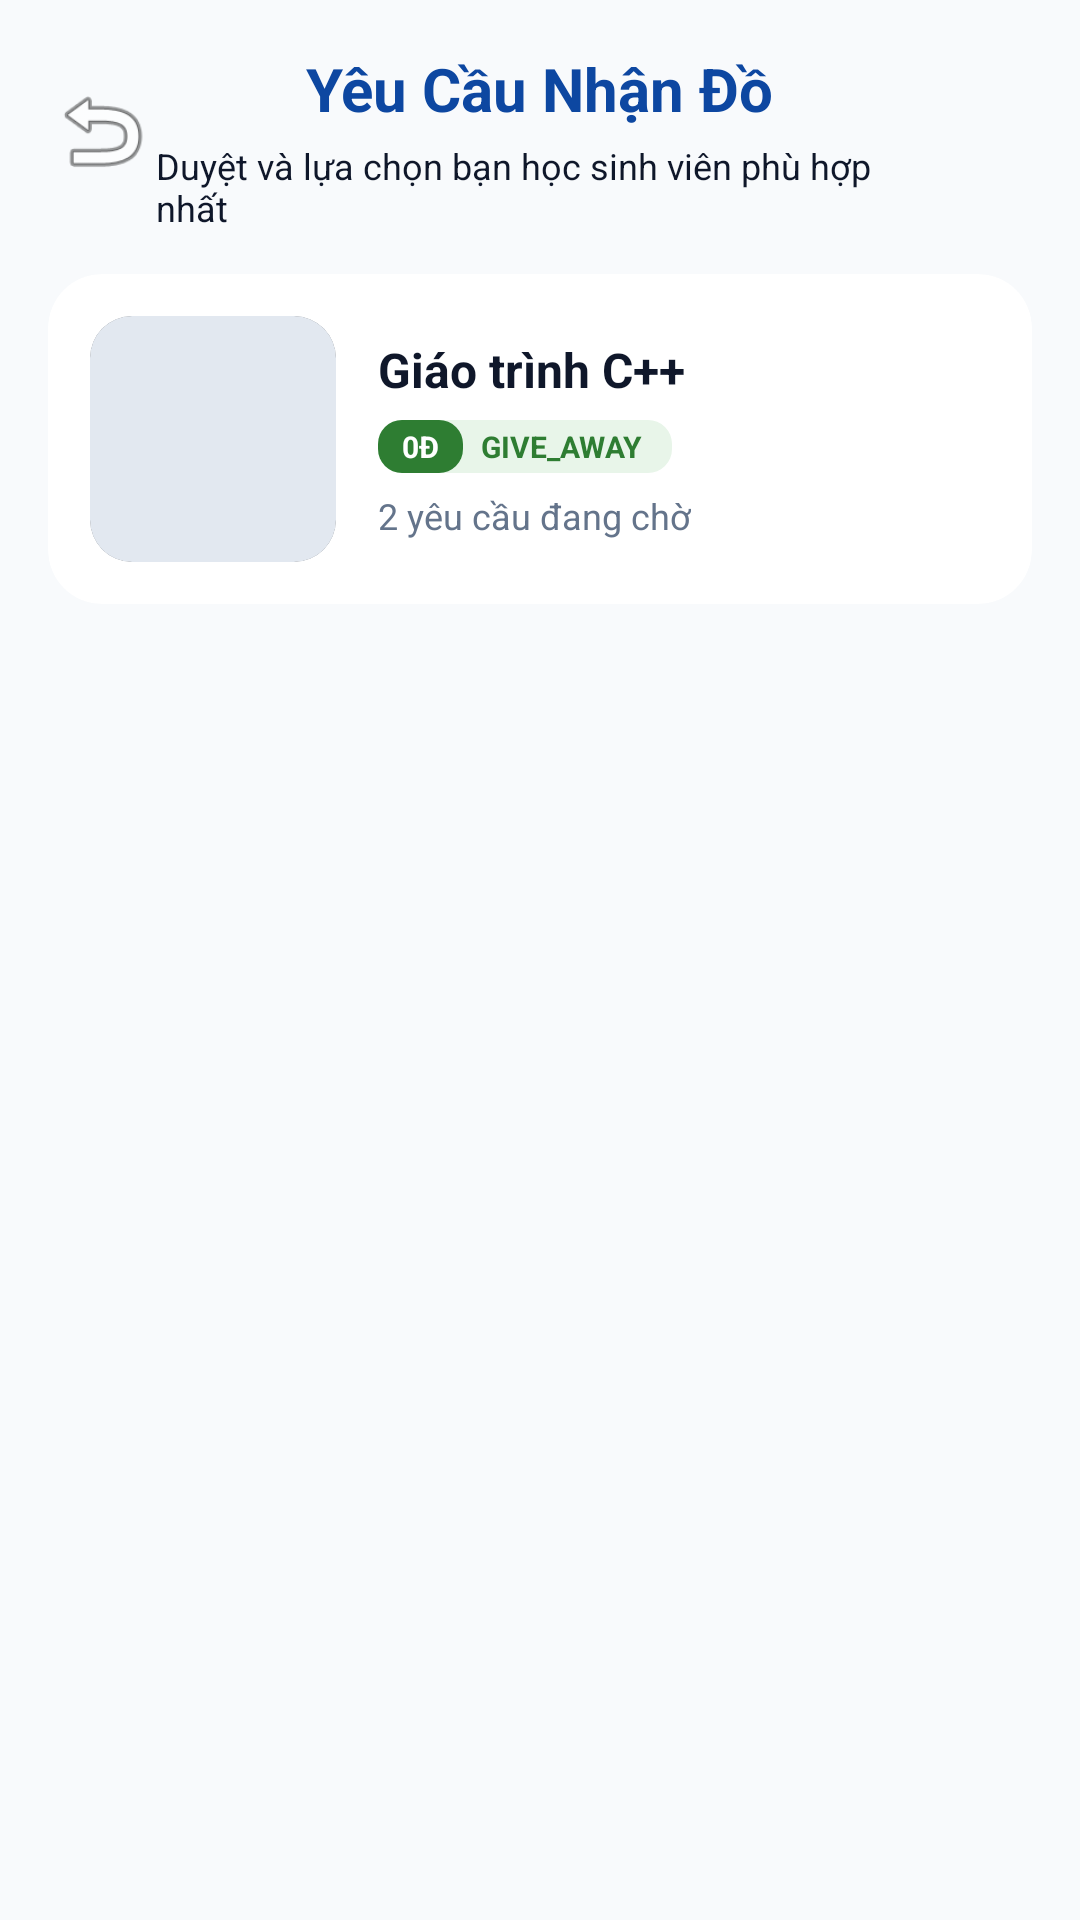

The Android layout XML behind this screen, and the referenced resources:
<!-- AndroidManifest.xml: application theme Theme.BaoCaoCuoiKy -->
<!-- res/layout/activity_post_requests.xml -->
<?xml version="1.0" encoding="utf-8"?>
<LinearLayout xmlns:android="http://schemas.android.com/apk/res/android"
    xmlns:app="http://schemas.android.com/apk/res-auto"
    android:layout_width="match_parent"
    android:layout_height="match_parent"
    android:fitsSystemWindows="true"
    android:background="@color/bg_screen"
    android:orientation="vertical">

    
    <RelativeLayout
        android:layout_width="match_parent"
        android:layout_height="wrap_content"
        android:paddingStart="16dp"
        android:paddingEnd="16dp"
        android:paddingTop="16dp"
        android:paddingBottom="10dp">

        <ImageButton
            android:id="@+id/btnBack"
            android:layout_width="36dp"
            android:layout_height="36dp"
            android:layout_alignParentStart="true"
            android:layout_centerVertical="true"
            android:background="?attr/selectableItemBackgroundBorderless"
            android:contentDescription="Quay lại"
            android:src="@android:drawable/ic_menu_revert"
            app:tint="@color/primary_blue" />

        <LinearLayout
            android:layout_width="match_parent"
            android:layout_height="wrap_content"
            android:gravity="center"
            android:orientation="vertical"
            android:paddingStart="36dp"
            android:paddingEnd="36dp">

            <TextView
                android:layout_width="wrap_content"
                android:layout_height="wrap_content"
                android:text="Yêu Cầu Nhận Đồ"
                android:textColor="@color/primary_blue"
                android:textSize="20sp"
                android:textStyle="bold" />

            <TextView
                android:layout_width="wrap_content"
                android:layout_height="wrap_content"
                android:layout_marginTop="4dp"
                android:text="Duyệt và lựa chọn bạn học sinh viên phù hợp nhất"
                android:textColor="@color/text_primary"
                android:textSize="12sp" />
        </LinearLayout>
    </RelativeLayout>

    
    <androidx.cardview.widget.CardView
        android:layout_width="match_parent"
        android:layout_height="wrap_content"
        android:layout_marginStart="16dp"
        android:layout_marginEnd="16dp"
        android:layout_marginTop="4dp"
        android:layout_marginBottom="10dp"
        app:cardBackgroundColor="@color/white"
        app:cardCornerRadius="18dp"
        app:cardElevation="2dp">

        <LinearLayout
            android:layout_width="match_parent"
            android:layout_height="wrap_content"
            android:gravity="center_vertical"
            android:orientation="horizontal"
            android:padding="14dp">

            <androidx.cardview.widget.CardView
                android:layout_width="82dp"
                android:layout_height="82dp"
                app:cardCornerRadius="14dp"
                app:cardElevation="0dp">

                <ImageView
                    android:id="@+id/imgPostThumb"
                    android:layout_width="match_parent"
                    android:layout_height="match_parent"
                    android:background="@color/border_gray"
                    android:contentDescription="Ảnh sản phẩm"
                    android:scaleType="centerCrop" />
            </androidx.cardview.widget.CardView>

            <LinearLayout
                android:layout_width="0dp"
                android:layout_height="wrap_content"
                android:layout_marginStart="14dp"
                android:layout_weight="1"
                android:orientation="vertical">

                <TextView
                    android:id="@+id/tvPostTitle"
                    android:layout_width="match_parent"
                    android:layout_height="wrap_content"
                    android:ellipsize="end"
                    android:maxLines="2"
                    android:text="Giáo trình C++"
                    android:textColor="@color/text_primary"
                    android:textSize="16sp"
                    android:textStyle="bold" />

                
                <LinearLayout
                    android:id="@+id/layoutTypeBadge"
                    android:layout_width="wrap_content"
                    android:layout_height="wrap_content"
                    android:layout_marginTop="6dp"
                    android:background="@drawable/bg_badge_pill"
                    android:backgroundTint="@color/status_green_bg"
                    android:gravity="center_vertical"
                    android:orientation="horizontal"
                    android:paddingEnd="10dp">

                    <TextView
                        android:id="@+id/tvTypePrefix"
                        android:layout_width="wrap_content"
                        android:layout_height="wrap_content"
                        android:background="@drawable/bg_badge_pill"
                        android:backgroundTint="@color/status_green"
                        android:paddingStart="8dp"
                        android:paddingEnd="8dp"
                        android:paddingTop="2dp"
                        android:paddingBottom="2dp"
                        android:text="0Đ"
                        android:textColor="@color/white"
                        android:textSize="10sp"
                        android:textStyle="bold" />

                    <TextView
                        android:id="@+id/tvTypeLabel"
                        android:layout_width="wrap_content"
                        android:layout_height="wrap_content"
                        android:layout_marginStart="6dp"
                        android:text="GIVE_AWAY"
                        android:textColor="@color/status_green"
                        android:textSize="10sp"
                        android:textStyle="bold" />
                </LinearLayout>

                <TextView
                    android:id="@+id/tvPendingCount"
                    android:layout_width="wrap_content"
                    android:layout_height="wrap_content"
                    android:layout_marginTop="6dp"
                    android:text="2 yêu cầu đang chờ"
                    android:textColor="@color/text_secondary"
                    android:textSize="12sp" />
            </LinearLayout>
        </LinearLayout>
    </androidx.cardview.widget.CardView>

    <TextView
        android:id="@+id/tvEmptyRequests"
        android:layout_width="match_parent"
        android:layout_height="wrap_content"
        android:gravity="center"
        android:padding="40dp"
        android:text="Chưa có sinh viên nào gửi yêu cầu cho món đồ này."
        android:textColor="@color/text_secondary"
        android:visibility="gone" />

    <androidx.recyclerview.widget.RecyclerView
        android:id="@+id/rvPostRequests"
        android:layout_width="match_parent"
        android:layout_height="0dp"
        android:layout_weight="1"
        android:clipToPadding="false"
        android:paddingStart="16dp"
        android:paddingEnd="16dp"
        android:paddingTop="4dp"
        android:paddingBottom="20dp" />

</LinearLayout>
<!-- resources referenced by this layout -->
<resources>
  <color name="bg_screen">#F8FAFC</color>
  <color name="border_gray">#E2E8F0</color>
  <color name="primary_blue">#0D47A1</color>
  <color name="status_green">#2E7D32</color>
  <color name="status_green_bg">#E8F5E9</color>
  <color name="text_primary">#0F172A</color>
  <color name="text_secondary">#64748B</color>
  <color name="white">#FFFFFF</color>
  <!-- drawable bg_badge_pill (drawable) -->
  <?xml version="1.0" encoding="utf-8"?>
  <shape xmlns:android="http://schemas.android.com/apk/res/android"
      android:shape="rectangle">
      <solid android:color="@color/status_green_bg" />
      <corners android:radius="8dp" />
  </shape>
  <style name="Theme.BaoCaoCuoiKy" parent="Base.Theme.BaoCaoCuoiKy">
          
          <item name="android:navigationBarColor">@android:color/transparent</item>
          <item name="android:statusBarColor">@android:color/transparent</item>
          <item name="android:windowLightStatusBar">?attr/isLightTheme</item>
      </style>
  <style name="Base.Theme.BaoCaoCuoiKy" parent="Theme.Material3.DayNight.NoActionBar">
          <item name="colorPrimary">@color/primary_blue</item>
      </style>
</resources>
